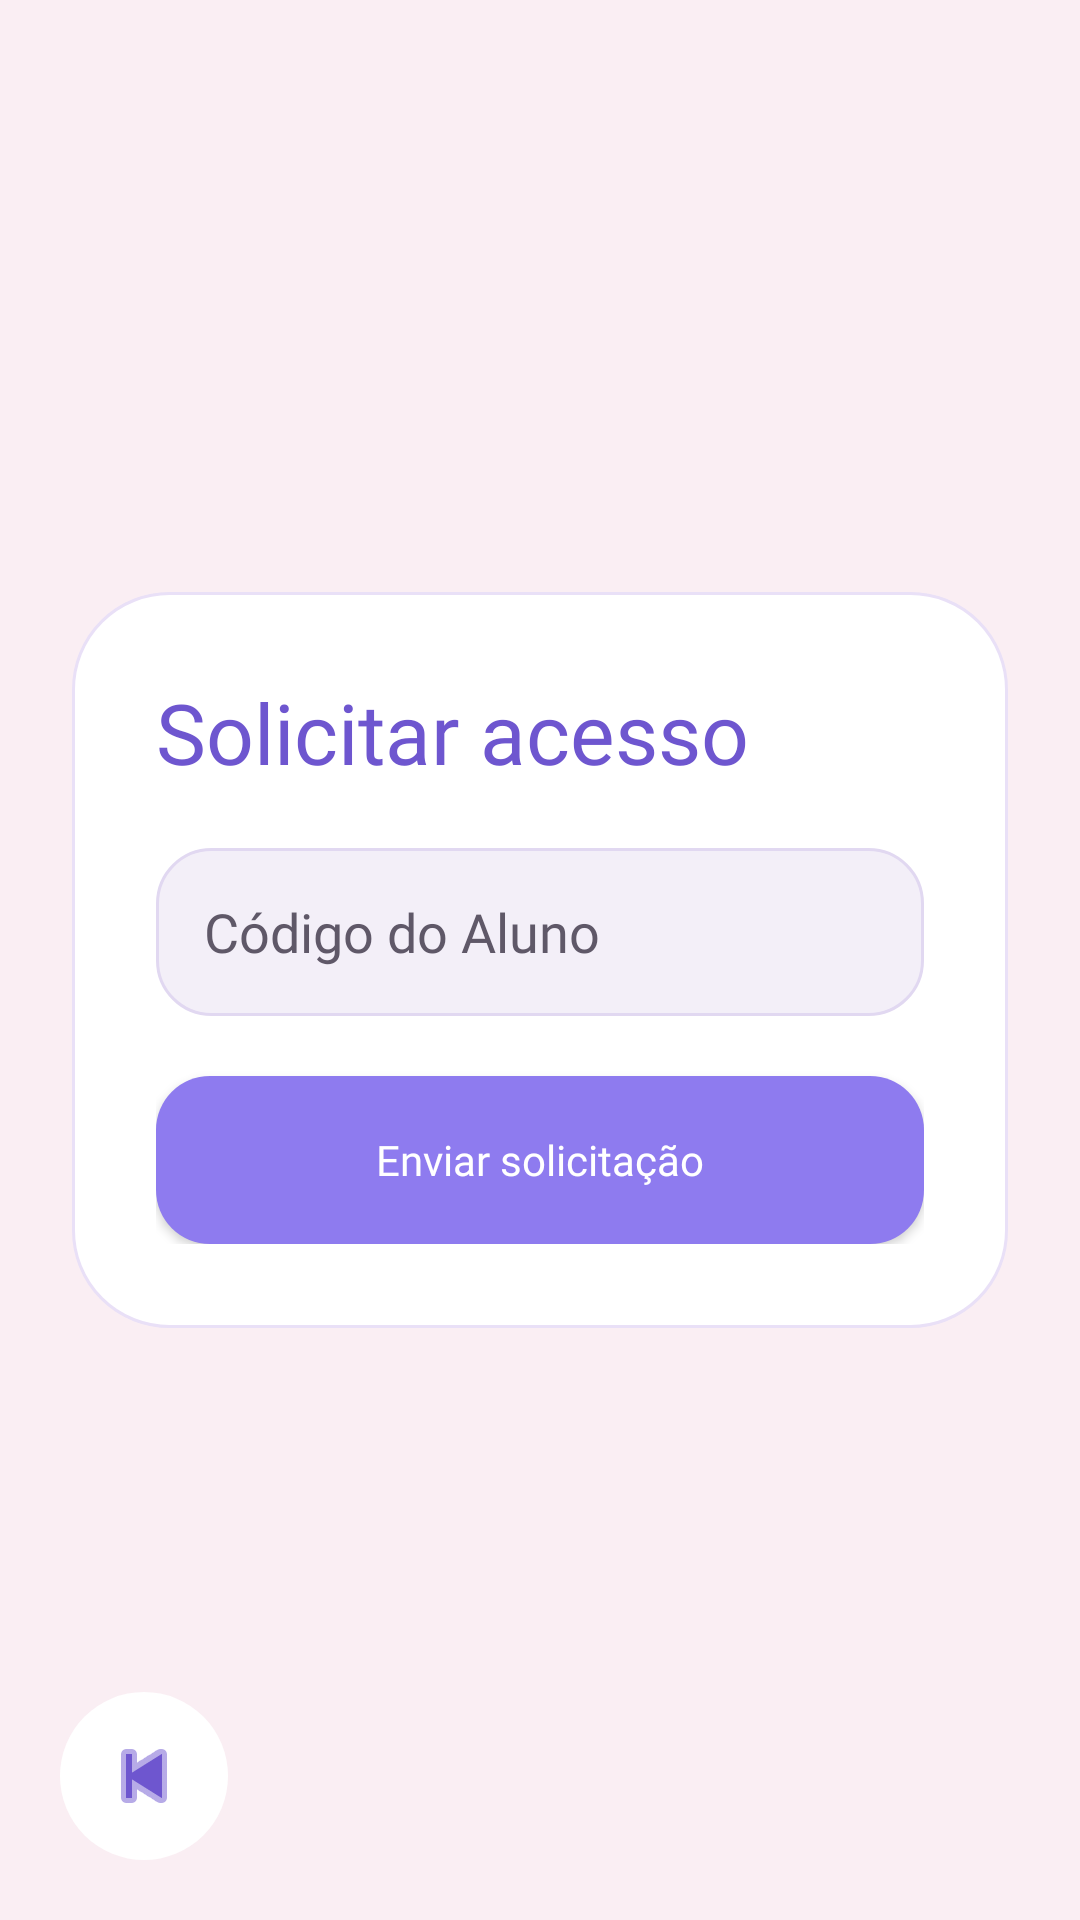

Write the Android layout XML for this screen, with the resource values it uses.
<!-- AndroidManifest.xml: application theme Theme.Testando -->
<!-- res/layout/activity_request_access.xml -->
<?xml version="1.0" encoding="utf-8"?>
<FrameLayout xmlns:android="http://schemas.android.com/apk/res/android"
    xmlns:app="http://schemas.android.com/apk/res-auto"
    android:layout_width="match_parent"
    android:layout_height="match_parent">

    <ScrollView
        android:layout_width="match_parent"
        android:layout_height="match_parent"
        android:background="@drawable/bg_screen_pink"
        android:fillViewport="true">

        <LinearLayout
            android:layout_width="match_parent"
            android:layout_height="match_parent"
            android:orientation="vertical"
            android:gravity="center"
            android:padding="24dp">

            <LinearLayout
                android:layout_width="match_parent"
                android:layout_height="wrap_content"
                android:background="@drawable/bg_card"
                android:orientation="vertical"
                android:padding="28dp">

                <TextView
                    style="@style/TextTitle"
                    android:layout_width="wrap_content"
                    android:layout_height="wrap_content"
                    android:text="Solicitar acesso"
                    android:textSize="28sp" />

                <EditText
                    android:id="@+id/etTableCode"
                    android:layout_width="match_parent"
                    android:layout_height="56dp"
                    android:layout_marginTop="20dp"
                    android:background="@drawable/bg_input"
                    android:hint="Código do Aluno"
                    android:textColor="@color/text_title"
                    android:textColorHint="@color/text_body"
                    android:fontFamily="@font/raleway_regular"
                    android:paddingHorizontal="16dp" />

                <Button
                    style="@style/ButtonText"
                    android:id="@+id/btnSendRequest"
                    android:layout_width="match_parent"
                    android:layout_height="56dp"
                    android:layout_marginTop="20dp"
                    android:background="@drawable/bg_button_primary"
                    android:text="Enviar solicitação"
                    android:textColor="@color/text_white" />

            </LinearLayout>
        </LinearLayout>
    </ScrollView>

    <ImageView
        android:id="@+id/btnBack"
        android:layout_width="56dp"
        android:layout_height="56dp"
        android:layout_gravity="bottom|start"
        android:layout_margin="20dp"
        android:background="@drawable/bg_back_circle"
        android:src="@android:drawable/ic_media_previous"
        android:padding="12dp"
        app:tint="@color/title_purple" />

</FrameLayout>
<!-- resources referenced by this layout -->
<resources>
  <color name="text_body">#5F5868</color>
  <color name="text_title">#2F2A35</color>
  <color name="text_white">#FFFFFF</color>
  <color name="title_purple">#6E56CF</color>
  <!-- drawable bg_back_circle (drawable) -->
  <?xml version="1.0" encoding="utf-8"?>
  <shape xmlns:android="http://schemas.android.com/apk/res/android">
      <solid android:color="#FFFFFF"/>
      <corners android:radius="50dp"/>
      <size android:width="56dp" android:height="56dp"/>
      <elevation android:shadowColor="#22000000"/>
  </shape>
  <!-- drawable bg_button_primary (drawable) -->
  <?xml version="1.0" encoding="utf-8"?>
  <shape xmlns:android="http://schemas.android.com/apk/res/android">
      <solid android:color="@color/primary_pastel" />
      <corners android:radius="18dp" />
  </shape>
  <!-- drawable bg_card (drawable) -->
  <?xml version="1.0" encoding="utf-8"?>
  <shape xmlns:android="http://schemas.android.com/apk/res/android">
      <solid android:color="@color/card_white" />
      <corners android:radius="32dp" />
      <stroke
          android:width="1dp"
          android:color="@color/card_border" />
      <padding
          android:left="2dp"
          android:top="2dp"
          android:right="2dp"
          android:bottom="2dp" />
  </shape>
  <!-- drawable bg_input (drawable) -->
  <?xml version="1.0" encoding="utf-8"?>
  <shape xmlns:android="http://schemas.android.com/apk/res/android">
      <solid android:color="@color/input_bg" />
      <corners android:radius="18dp" />
      <stroke
          android:width="1dp"
          android:color="@color/input_border" />
  </shape>
  <!-- drawable bg_screen_pink (drawable) -->
  <?xml version="1.0" encoding="utf-8"?>
  <shape xmlns:android="http://schemas.android.com/apk/res/android">
      <solid android:color="@color/bg_pink" />
  </shape>
  <style name="ButtonText">
          <item name="android:fontFamily">@font/raleway_bold</item>
          <item name="android:textAllCaps">false</item>
      </style>
  <style name="TextTitle">
          <item name="android:fontFamily">@font/raleway_bold</item>
          <item name="android:textColor">@color/title_purple</item>
      </style>
  <style name="Theme.Testando" parent="Theme.AppCompat.Light.NoActionBar" />
  <color name="primary_pastel">#8E7BEF</color>
  <color name="card_white">#FFFFFF</color>
  <color name="card_border">#E9E0F7</color>
  <color name="input_bg">#F3EFF8</color>
  <color name="input_border">#E1D8F1</color>
  <color name="bg_pink">#FAEEF3</color>
</resources>
